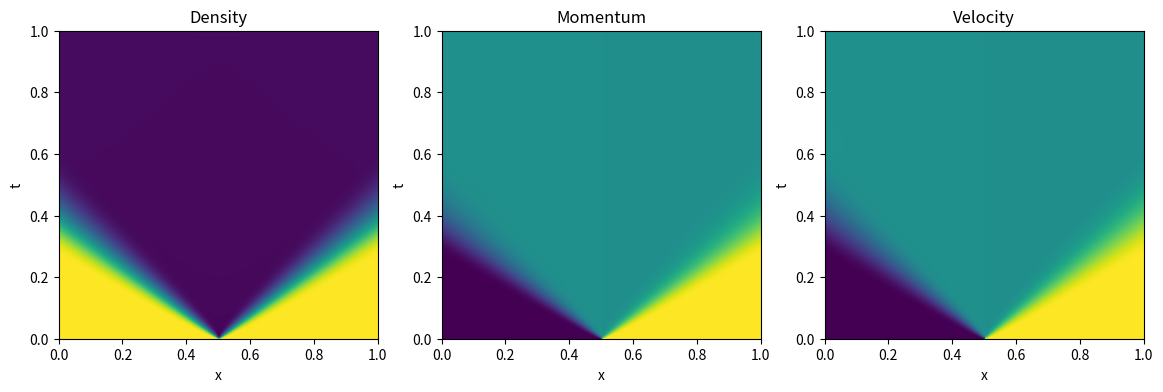
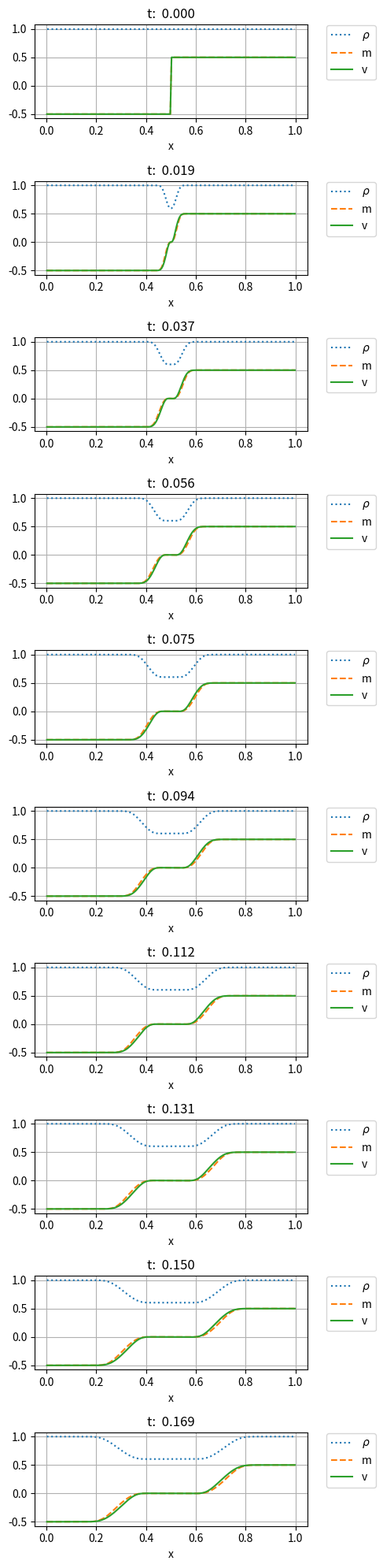

Reproduce these figures in Python, in order.
import numpy as np
import matplotlib.pyplot as plt

class HyperbolicSystem1d():
    """
    Analytical quantities of a Hyperbolic linear system in a 1-dimensional domain
    """
    def __init(self, **params):
        pass
    def flux(self,):
        """ Analytical flux, f """
        pass
    def A(self,):
        """ Advection matrix, A """
        pass
    def s(self,):
        """ Eigenvalues of matrix, s """
        pass
    def R(self,):
        """ Matrix of right eigenvectors, R """
        pass
    def L(self,):
        """ Matrix of left eigenvectors, L=inv(R) """
        pass
    def spectrum(self,):
        """ Spectrum of matrix A() """
        return self.s(), self.R(), self.L()

    def absA(self, u):
        """ A = R * S * L, |A| = R * |S| * L """
        return self.R(u) @ np.diag(np.abs(self.s(u))) @ self.L(u)

    def roe_intermediate_state(self,):
        """ Roe intermediate state for Roe linearization """
        pass



class Psys1d(HyperbolicSystem1d):
    """
    Analytical quantities of a Hyperbolic linear system in a 1-dimensional domain
    Physical quantities:
    - conservative: (rho, m)
    - physical/convective (rho, u)
    Parameters:
    - a: speed of sound
    """
    def __init__(self, a, name=""):
        """  """
        self.a = a
        self.a2 = self.a**2
        self.name = name

    def flux(self, u):
        """ Numerical flux
        u: conservative variables (rho, m)
        F = ( m, m^2/rho + rho*a^2 )
        """
        return np.array([ u[1], u[1]**2/u[0]+u[0]*self.a2])

    def A(self, u):
        """ Convection matrix, A; input: conservative variables """
        vel = u[1]/u[0]
        return np.array([[ .0, 1. ], [ -vel**2+self.a2, 2*vel]])

    def s(self, u):
        """ Eigenvalues of A; input: conservative variables """
        vel = u[1]/u[0]
        return np.array([vel-self.a, vel+self.a])

    def R(self, u):
        """ Right eigenvectors of A; input: conservative variables """
        vel = u[1]/u[0]
        return np.array([[1, vel-self.a],[1, vel+self.a]]).T

    def L(self, u):
        """ Left eigenvectors of A; input: conservative variables """
        vel = u[1]/u[0]
        return np.array([[vel+self.a, -vel+self.a],[-1., 1.]]).T / (2.*self.a)

    def spectrum(self, u):
        """ Spectrum of matrix A; input: conservative variables """
        return self.s(u), self.R(u), self.L(u)

    def roe_intermediate_state(self, u_0, u_1):
        """
        rho_roe = ANY! = ... CHOOSE ONE: average = 0.5*(rho_0+rho_1)
        vel_roe = (sqrt(rho_0)*vel_0+sqrt(rho_1)*vel_1)/(sqrt(rho_0)+sqrt(rho_1))
        - convective/physical: (rho, vel) = ( rho_roe, vel_roe )
        - conservatvie       : (rho, mom) = ( rho_roe, rho_roe*vel_roe)
        F_roe(u) ~ dFdu * du ~ A(u_roe(u0,u1)) * (u_1 - u_0)
        """
        rho_roe = .5*(u_0[0]+u_1[0])
        vel_0, vel_1 = u_0[1]/u_0[0], u_1[1]/u_1[0]
        vel_roe = (vel_0*np.sqrt(u_0[0])+vel_1*np.sqrt(u_1[0])) / \
                  (np.sqrt(u_0[0])+np.sqrt(u_1[0]))

        return np.array([rho_roe, rho_roe*vel_roe])

    def absA_entropy_fix(self, u, delta=.1):
        """  """
        #> Eigenvalues s1 = u-a, s2 = u+a
        eigvals = self.s(u)
        #> Speed of sound a = .5 * ( s2 - s1 )
        a = .5 * ( np.max(eigvals) - np.min(eigvals) )
        #> Entropy fix
        entropy_evals = np.abs(eigvals)
        entropy_evals[entropy_evals < delta*a] = \
            .5 * entropy_evals[entropy_evals < delta*a]**2 / ( delta * a ) + .5 * ( delta * a )

        return  self.R(u) @ np.diag(entropy_evals) @ self.L(u)

    def roe_flux(self, u_0, u_1):
        """  """
        u_roe = self.roe_intermediate_state(u_0, u_1)

        return .5 * (self.flux(u_1) + self.flux(u_0) + \
                     self.absA(u_roe) @ ( u_0 - u_1 ) )

    def flux_at_boundary(self, boundary, u):
        """
        boundary: boundary conditino dict
        u: conservative variables (rho, m, Et) at boundary cell
        """

        if ( boundary["type"] == "wall" ):
            u_boundary = u.copy(); u_boundary[1] = -u[1]
            if ( boundary["nor"] < 0 ):
                return self.roe_flux(u_boundary, u)
            else:
                return self.roe_flux(u, u_boundary)

        elif ( boundary["type"] == "inflow" or boundary["type"] == "outflow" ):
            delta_v = self.L(u) @ ( self.cons_from_phys(boundary["phys_ext"]) - u )
            eigval = self.s(u)
            delta_v[ eigval*boundary["nor"] > 0 ] = .0
            u_flux = u + self.R(u) @ delta_v

            return self.flux(u_flux)

#> P-system
# Number of unknown fields, nu
# - conservative       : u = (rho, mom)
# - physical/convective: p = (rho, vel), with mom = rho*vel
nu = 2

#> Parameters and initialization of the system
a = 1.               # speed of sound
S = Psys1d(a)
# S = ShallowWater1d(g=1)
# S = Psys1dLinearized(a)
# S = Euler1dPIG(...)

#> Parameters
x0, x1 = 0., 1.                          # coords of left and right boundaries
ne = 200                                 # n. of elements

#> Domain
xs = np.linspace(x0, x1, ne+1)           # coord of the cell boundaries
xc = .5 * ( xs[:-1] + xs[1:] )           # coord of the cell centers
dx = xs[1:] - xs[:-1]                    # volume of the cells

#> Initial condition of a Riemann problem
# ES, SS, SE, EE
rhoL, rhoR = 1., 1.
uL, uR = -.5, .5

# boundary_0 = {  # left boundary
#     "type": "wall",
#     "nor" : -1.
# }
# boundary_1 = {  # right boundary
#     "type": "wall",
#     "nor" : 1.
# }
boundary_0 = {  # left boundary
    "type": "inflow",
    "phys_ext": np.array([rhoL, uL]),      # rho_ext, u_ext
    "nor": -1.                             # nx
}
boundary_1 = {  # right boundary
    "type": "outflow",
    "phys_ext": np.array([rhoR, uR]),      # rho_ext, u_ext
    "nor": 1.                              # nx
}

#> Time
t0, t1, dt = 0., 1., .00125
nt = int((t1-t0)/dt)+1
tv = np.arange(nt)*dt

#> Boundary conditions
u0_fun = lambda t: np.array([0., 0.])
u1_fun = lambda t: np.array([0., 0.])

#> Initial boundary conditions
uc0 = np.zeros((nu,ne))
uc0[0,:] = np.where( xc<.5, rhoL, rhoR )
uc0[1,:] = np.where( xc<.5, rhoL*uL, rhoR*uR )
# uc0[0,:] = 1.
# uc0[1,:] = np.where( xc<.5, .1, -.1)
# uc0[0,:] = 1. + .2 * xc / (x1-x0)
# uc0[1,:] = 0.

#> Numerical schemes
#> Time integration
time_integration = 'ee'       # ...
numerical_flux   = 'roe'      # ...

"""
#> Boundary condiitons
u0_wall = lambda t: .0 * np.sin(2*np.pi*t)   # vel at solid wall
u1_wall = lambda t: .0 * np.sin(2*np.pi*t)   # vel at solid wall
r1_free = lambda t: .1 # .0 * np.sin(2*np.pi*t)   # rho at free wall
"""

#> Time loop
it = 0
uuc = np.zeros((nt, nu, ne))    # Array to store solution, for small dimensional pbs
uc = uc0.copy()
uuc[0,:,:] = uc

# print(uc)
u_0, u_1 = uc[:,0].copy(), uc[:,-1].copy()  # extrapolated states

while it < nt-1:

    t = tv[it]

    #> Evaluate fluxes at internal boundaries
    if numerical_flux == 'roe':
        flux = np.array([ S.roe_flux(uc[:,ia], uc[:,ia+1]) for ia in range(ne-1) ]).T

    #> Flux at boundaries
    flux_0 = S.roe_flux(u_0, uc[:,0])
    flux_1 = S.roe_flux(uc[:,-1], u_1)
    # Bcs...correction after the solution have been evaluated?

    # flux = np.append(np.append(flux_0, flux), flux_1)
    flux = np.concatenate((flux_0[:,np.newaxis], flux, flux_1[:, np.newaxis]), axis=1)


    #> Time integration
    if time_integration == 'ee':
        dt = tv[it+1] - tv[it]
        uc += ( flux[:,:-1] - flux[:,1:] ) * dt / dx

    it += 1                   # Updating counter
    uuc[it,:,:] = uc.copy()   # Storing results



fig, ax = plt.subplots(1,3, figsize=(14, 4))

iax = 0
ax[iax].imshow(uuc[:,0,:], aspect="auto", extent=[x0, x1, t1, t0])
# ax[0].set_colorbar()
ax[iax].set_xlabel('x')
ax[iax].set_ylabel('t')
ax[iax].set_title('Density')
ax[iax].invert_yaxis()

iax = 1
ax[iax].imshow(uuc[:,1,:], aspect="auto", extent=[x0, x1, t1, t0])
# ax[0].set_colorbar()
ax[iax].set_xlabel('x')
ax[iax].set_ylabel('t')
ax[iax].set_title('Momentum')
ax[iax].invert_yaxis()

iax = 2
ax[iax].imshow(uuc[:,1,:]/uuc[:,0,:], aspect="auto", extent=[x0, x1, t1, t0])
# ax[0].set_colorbar()
ax[2].set_xlabel('x')
ax[iax].set_ylabel('t')
ax[iax].set_title('Velocity')
ax[iax].invert_yaxis()


fig, ax = plt.subplots(10, figsize=(5,20))
for i in range(10):
    ax[i].plot(xc,uuc[15*i,0,:], ':' , label=r'$\rho$')
    ax[i].plot(xc,uuc[15*i,1,:], '--', label='m')
    ax[i].plot(xc,uuc[15*i,1,:]/uuc[15*i,0,:], '-', label='v')
    ax[i].set_xlabel('x')
    ax[i].set_title(f"t: {15*i*dt:6.3f}")

    ax[i].grid()
    ax[i].legend(bbox_to_anchor=(1.05, 1.05), loc='upper left')

plt.tight_layout()
